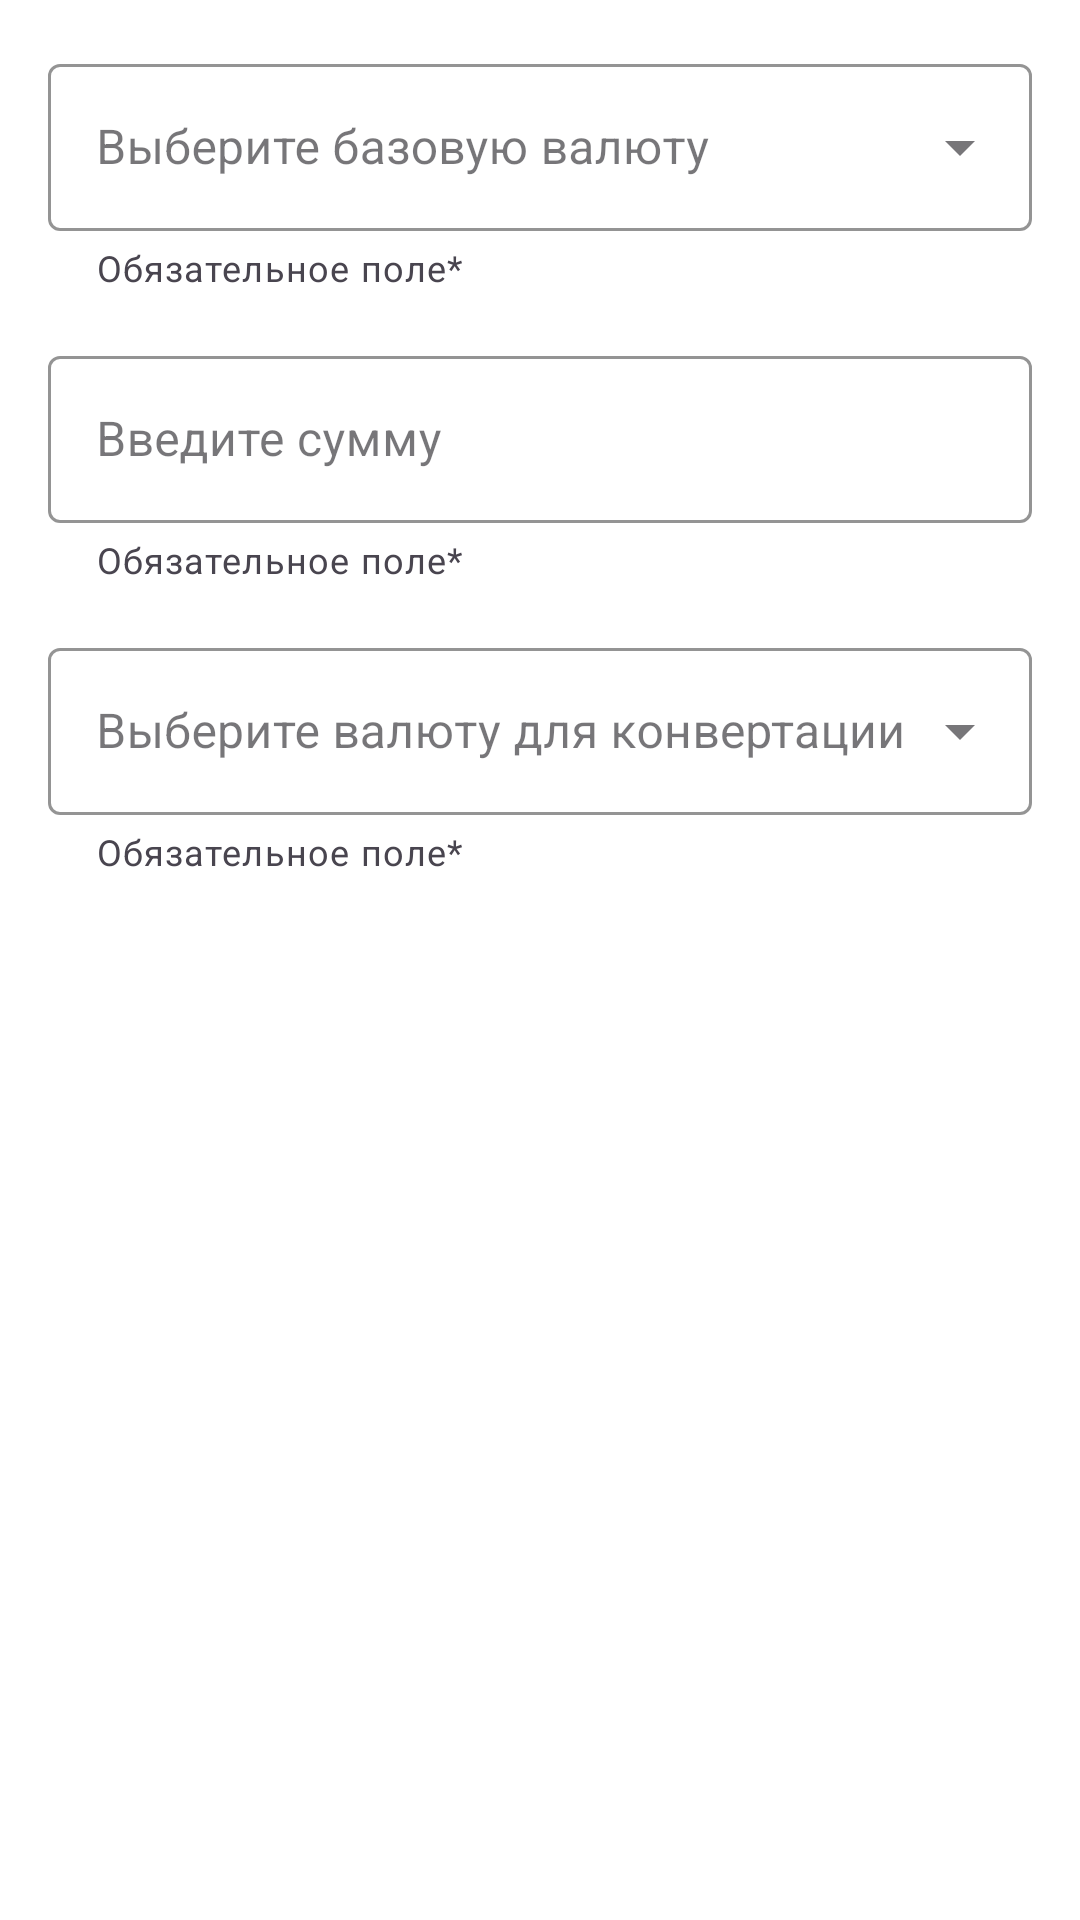

Write the Android layout XML for this screen, with the resource values it uses.
<!-- AndroidManifest.xml: application theme Theme.CurrencyConversionApp -->
<!-- res/layout/fragment_main.xml -->
<?xml version="1.0" encoding="utf-8"?>
<FrameLayout xmlns:android="http://schemas.android.com/apk/res/android"
    xmlns:app="http://schemas.android.com/apk/res-auto"
    xmlns:tools="http://schemas.android.com/tools"
    android:layout_width="match_parent"
    android:layout_height="match_parent"
    android:background="@color/bg"
    android:layout_gravity="center"
    tools:context=".ui.MainFragment">

    <LinearLayout
        android:id="@+id/container"
        android:layout_width="match_parent"
        android:layout_height="match_parent"
        android:orientation="vertical">

        <ScrollView
            android:layout_width="match_parent"
            android:layout_height="0dp"
            android:layout_weight="1">

            <androidx.constraintlayout.widget.ConstraintLayout
                android:layout_width="match_parent"
                android:layout_height="0dp">

                <com.google.android.material.textfield.TextInputLayout
                    android:id="@+id/currency_baseTF"
                    android:layout_width="match_parent"
                    android:layout_height="wrap_content"
                    app:layout_constraintTop_toTopOf="parent"
                    app:layout_constraintStart_toStartOf="parent"
                    app:layout_constraintEnd_toEndOf="parent"

                    android:hint="@string/currency_baseTF_hint"

                    style="@style/Widget.MaterialComponents.TextInputLayout.OutlinedBox.ExposedDropdownMenu"

                    android:layout_marginTop="@dimen/margin_medium"
                    android:layout_marginStart="@dimen/margin_medium"
                    android:layout_marginEnd="@dimen/margin_medium"

                    app:helperText="@string/helper_text"
                    app:helperTextTextColor="@color/helper_text"

                    app:errorEnabled="true"
                    app:hintTextColor="@color/box_border"
                    app:boxStrokeColor="@color/hint"
                    >

                    <AutoCompleteTextView
                        android:id="@+id/currency_baseTI"
                        android:layout_width="match_parent"
                        android:layout_height="wrap_content"
                        android:dropDownHeight="@dimen/drop_down_h"
                        android:inputType="none"
                        />

                </com.google.android.material.textfield.TextInputLayout>

                <com.google.android.material.textfield.TextInputLayout
                    android:id="@+id/amountTF"
                    android:layout_width="match_parent"
                    android:layout_height="wrap_content"
                    android:hint="@string/amountTF_hint"
                    app:layout_constraintEnd_toEndOf="parent"
                    app:layout_constraintStart_toStartOf="parent"
                    app:layout_constraintTop_toBottomOf="@id/currency_baseTF"

                    style="@style/Widget.MaterialComponents.TextInputLayout.OutlinedBox"

                    android:layout_marginTop="@dimen/margin_medium"
                    android:layout_marginStart="@dimen/margin_medium"
                    android:layout_marginEnd="@dimen/margin_medium"

                    app:helperText="@string/helper_text"
                    app:helperTextTextColor="@color/helper_text"

                    app:errorEnabled="true"

                    app:hintTextColor="@color/box_border"
                    app:boxStrokeColor="@color/hint"
                    >

                    <com.google.android.material.textfield.TextInputEditText
                        android:id="@+id/amountTI"
                        android:layout_width="match_parent"
                        android:layout_height="wrap_content"
                        android:maxLines="1"
                        android:maxLength="7"
                        android:digits="1234567890."
                        />

                </com.google.android.material.textfield.TextInputLayout>

                <com.google.android.material.textfield.TextInputLayout
                    android:id="@+id/currencyTF"
                    android:layout_width="match_parent"
                    android:layout_height="wrap_content"
                    app:layout_constraintTop_toBottomOf="@id/amountTF"
                    app:layout_constraintStart_toStartOf="parent"
                    app:layout_constraintEnd_toEndOf="parent"

                    android:hint="@string/currencyTF_hint"

                    style="@style/Widget.MaterialComponents.TextInputLayout.OutlinedBox.ExposedDropdownMenu"

                    android:layout_marginTop="@dimen/margin_medium"
                    android:layout_marginStart="@dimen/margin_medium"
                    android:layout_marginEnd="@dimen/margin_medium"

                    app:helperText="@string/helper_text"
                    app:helperTextTextColor="@color/helper_text"

                    app:errorEnabled="true"

                    app:hintTextColor="@color/box_border"
                    app:boxStrokeColor="@color/hint"
                    >

                    <AutoCompleteTextView
                        android:id="@+id/currencyTI"
                        android:layout_width="match_parent"
                        android:layout_height="wrap_content"
                        android:dropDownHeight="@dimen/drop_down_h"
                        android:inputType="none"
                        />

                </com.google.android.material.textfield.TextInputLayout>

            </androidx.constraintlayout.widget.ConstraintLayout>

        </ScrollView>

        <Button
            android:id="@+id/button_convert"
            android:layout_width="match_parent"
            android:layout_height="wrap_content"

            android:layout_margin="@dimen/margin_medium"
            android:background="@drawable/button"
            android:text="@string/text_convert_button"

            android:textColor="@color/text_button_color"
            android:textSize="@dimen/tz_button"
            android:theme="@style/Button.color" />

    </LinearLayout>
    







    <ProgressBar
        android:id="@+id/pb"
        android:layout_width="@dimen/pb_size"
        android:layout_height="@dimen/pb_size"
        android:indeterminateTint="@color/pb"
        android:layout_gravity="center"
        android:visibility="gone"

        />

</FrameLayout>
<!-- resources referenced by this layout -->
<resources>
  <color name="bg">#FFFFFF</color>
  <color name="pb">#0077FF</color>
  <color name="text_button_color">#FFFFFF</color>
  <dimen name="drop_down_h">150dp</dimen>
  <dimen name="margin_medium">16dp</dimen>
  <dimen name="pb_size">48dp</dimen>
  <dimen name="tz_button">20sp</dimen>
  <!-- drawable button (drawable) -->
  <?xml version="1.0" encoding="utf-8"?>
  <shape xmlns:android="http://schemas.android.com/apk/res/android"
      android:shape="rectangle">
      <corners android:radius="@dimen/radius" />
  </shape>
  <string name="amountTF_hint">Введите сумму</string>
  <string name="currencyTF_hint">Выберите валюту для конвертации</string>
  <string name="currency_baseTF_hint">Выберите базовую валюту</string>
  <string name="helper_text">Обязательное поле*</string>
  <string name="text_convert_button">Конвертировать</string>
  <style name="Button.color" parent="ThemeOverlay.AppCompat">
          <item name="colorPrimary">@color/button_bg</item>
      </style>
  <style name="Theme.CurrencyConversionApp" parent="Base.Theme.CurrencyConversionApp" />
  <dimen name="radius">8dp</dimen>
  <color name="button_bg">#0077FF</color>
  <style name="Base.Theme.CurrencyConversionApp" parent="Theme.Material3.DayNight.NoActionBar">
          
          
      </style>
</resources>
